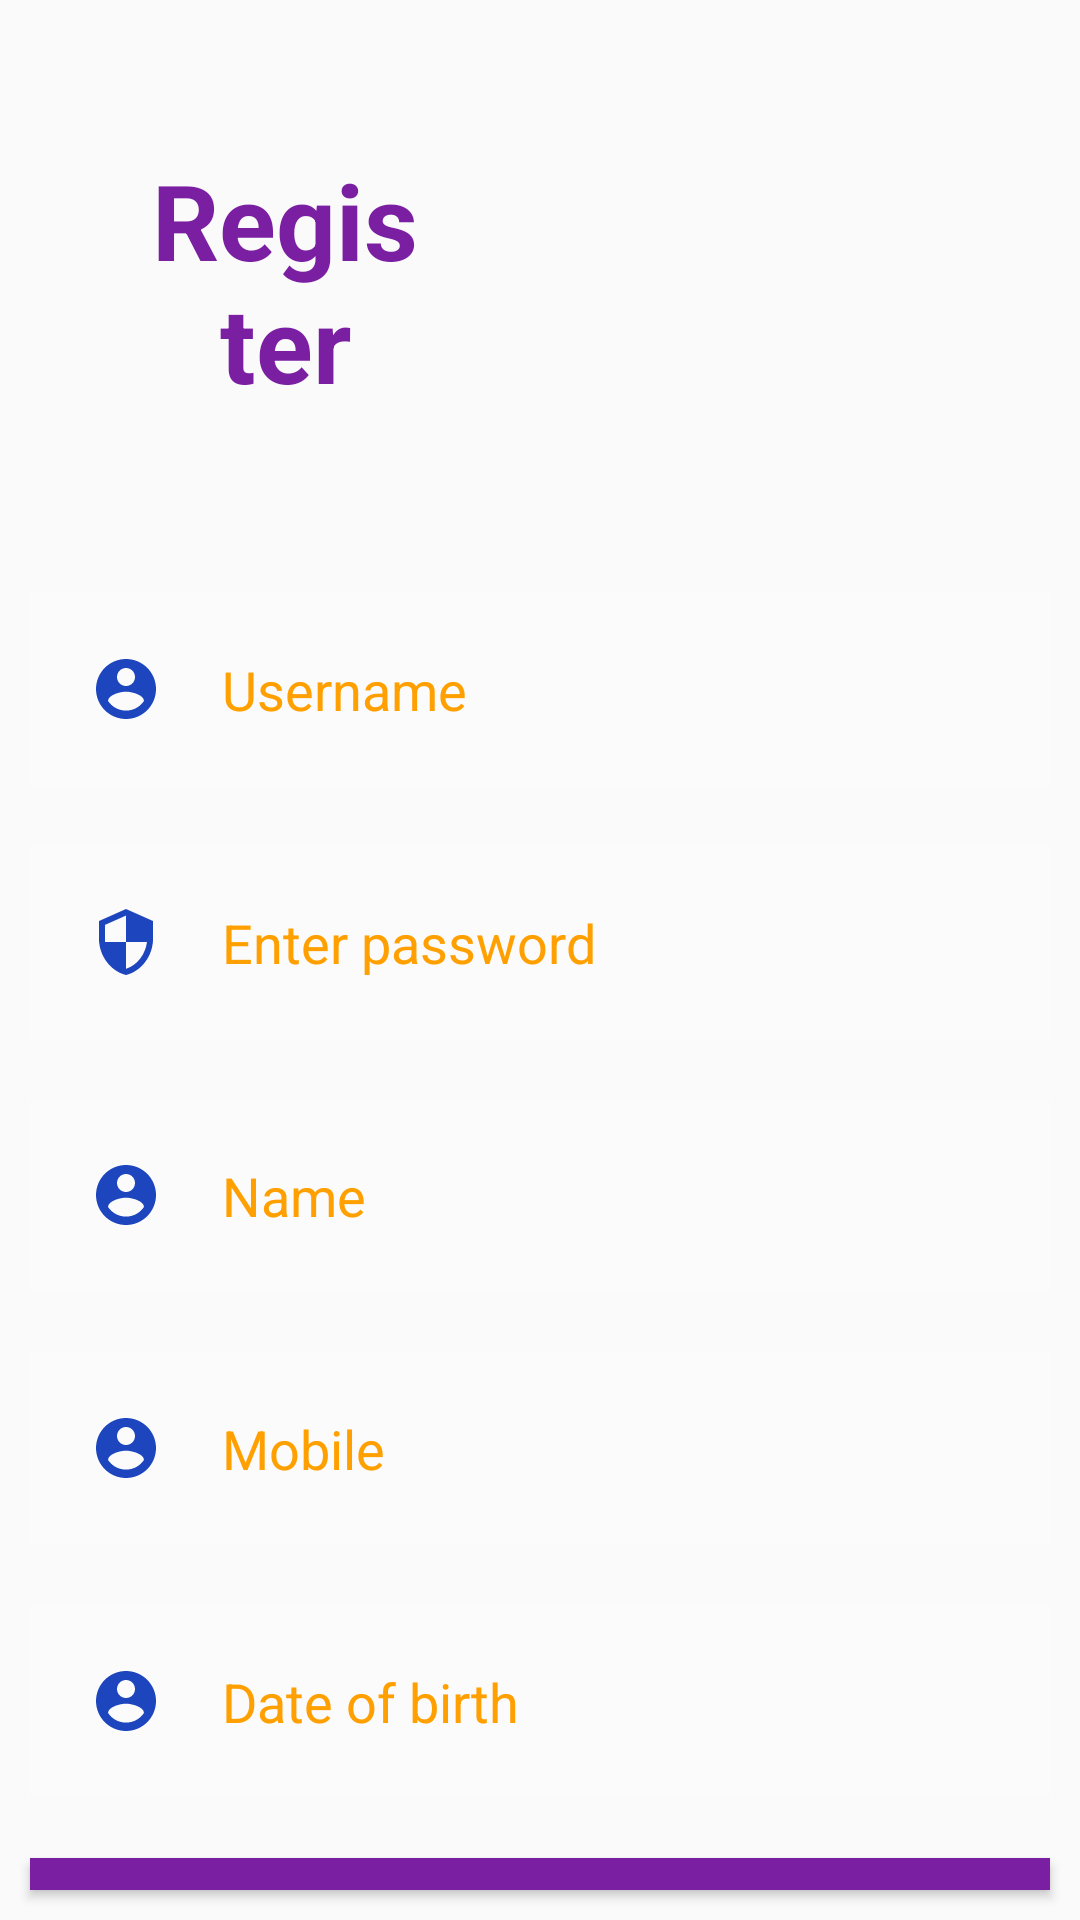

The Android layout XML behind this screen, and the referenced resources:
<!-- AndroidManifest.xml: application theme AppTheme -->
<!-- res/layout/activity_registeration.xml -->
<?xml version="1.0" encoding="utf-8"?>
<RelativeLayout xmlns:android="http://schemas.android.com/apk/res/android"
    xmlns:app="http://schemas.android.com/apk/res-auto"
    xmlns:tools="http://schemas.android.com/tools"
    android:layout_width="match_parent"
    android:layout_height="match_parent"
    android:background="@drawable/app_background"
    tools:context=".signInPage">

    <TextView
        android:layout_width="match_parent"
        android:layout_height="wrap_content"
        android:text="Register"
        android:id="@+id/register"
        android:textColor="@color/purpleDark"
        android:textSize="35dp"
        android:paddingRight="170dp"
        android:textStyle="bold"
        android:layout_margin="50dp"
        android:gravity="center"
        />

    <EditText
        android:layout_width="match_parent"
        android:layout_height="wrap_content"
        android:id="@+id/username_cred"
        android:layout_below="@id/register"
        android:background="#30ffffff"
        android:drawableLeft="@drawable/user"
        android:drawablePadding="20dp"
        android:hint="Username"
        android:textColorHint="@color/yellowDark"
        android:textColor="@color/colorPrimaryDark"
        android:layout_margin="10dp"
        android:padding="20dp"
        />
    <EditText
        android:layout_width="match_parent"
        android:layout_height="wrap_content"
        android:id="@+id/password_cred"
        android:layout_below="@id/username_cred"
        android:background="#30ffffff"
        android:drawableLeft="@drawable/pass"
        android:drawablePadding="20dp"
        android:hint="Enter password"
        android:textColorHint="@color/yellowDark"
        android:textColor="@color/colorPrimaryDark"
        android:layout_margin="10dp"
        android:padding="20dp"
        />
    <EditText
        android:layout_width="match_parent"
        android:layout_height="wrap_content"
        android:id="@+id/name"
        android:layout_below="@id/password_cred"
        android:background="#30ffffff"
        android:drawableLeft="@drawable/user"
        android:drawablePadding="20dp"
        android:hint="Name"
        android:textColorHint="@color/yellowDark"
        android:textColor="@color/colorPrimaryDark"
        android:layout_margin="10dp"
        android:padding="20dp"
        />
    <EditText
        android:layout_width="match_parent"
        android:layout_height="wrap_content"
        android:id="@+id/mobile"
        android:layout_below="@id/name"
        android:background="#30ffffff"
        android:drawableLeft="@drawable/user"
        android:drawablePadding="20dp"
        android:hint="Mobile"
        android:textColorHint="@color/yellowDark"
        android:textColor="@color/colorPrimaryDark"
        android:layout_margin="10dp"
        android:padding="20dp"
        />
    <EditText
        android:layout_width="match_parent"
        android:layout_height="wrap_content"
        android:id="@+id/dob"
        android:layout_below="@id/mobile"
        android:background="#30ffffff"
        android:drawableLeft="@drawable/user"
        android:drawablePadding="20dp"
        android:hint="Date of birth"
        android:textColorHint="@color/yellowDark"
        android:textColor="@color/colorPrimaryDark"
        android:layout_margin="10dp"
        android:padding="20dp"
        />
    <Button
        android:layout_width="match_parent"
        android:layout_height="wrap_content"
        android:text="@string/register"
        android:id="@+id/register_cred"
        android:layout_below="@id/dob"
        android:textColor="@color/yellowDark"
        android:textStyle="bold"
        android:textSize="20dp"
        android:background="@color/purpleDark"
        android:layout_margin="10dp"
        android:padding="20dp"
        android:visibility="visible"
        />

    


    

</RelativeLayout>
<!-- resources referenced by this layout -->
<resources>
  <color name="background_secondary">#26c6da</color>
  <color name="colorPrimaryDark">#fdd835</color>
  <color name="purpleDark">#7b1fa2</color>
  <color name="secondary_text">#757575</color>
  <color name="yellowDark">#ffa000</color>
  <!-- drawable pass (drawable) -->
  <vector android:height="24dp" android:tint="#1C45BE"
      android:viewportHeight="24" android:viewportWidth="24"
      android:width="24dp" xmlns:android="http://schemas.android.com/apk/res/android">
      <path android:fillColor="@android:color/white" android:pathData="M12,1L3,5v6c0,5.55 3.84,10.74 9,12 5.16,-1.26 9,-6.45 9,-12L21,5l-9,-4zM12,11.99h7c-0.53,4.12 -3.28,7.79 -7,8.94L12,12L5,12L5,6.3l7,-3.11v8.8z"/>
  </vector>
  <!-- drawable user (drawable) -->
  <vector android:height="24dp" android:tint="#1C45BE"
      android:viewportHeight="24" android:viewportWidth="24"
      android:width="24dp" xmlns:android="http://schemas.android.com/apk/res/android">
      <path android:fillColor="@android:color/white" android:pathData="M12,2C6.48,2 2,6.48 2,12s4.48,10 10,10 10,-4.48 10,-10S17.52,2 12,2zM12,5c1.66,0 3,1.34 3,3s-1.34,3 -3,3 -3,-1.34 -3,-3 1.34,-3 3,-3zM12,19.2c-2.5,0 -4.71,-1.28 -6,-3.22 0.03,-1.99 4,-3.08 6,-3.08 1.99,0 5.97,1.09 6,3.08 -1.29,1.94 -3.5,3.22 -6,3.22z"/>
  </vector>
  <string name="register"> Register </string>
  <string name="resendOtp"> Resend OTP</string>
  <style name="AppTheme" parent="Theme.AppCompat.Light.DarkActionBar">
          
          <item name="colorPrimary">@color/colorPrimary</item>
          <item name="colorPrimaryDark">@color/colorPrimaryDark</item>
          <item name="colorAccent">@color/colorAccent</item>
  
      </style>
  <color name="colorPrimary">#ffeb3b</color>
  <color name="colorAccent">#E040FB</color>
</resources>
